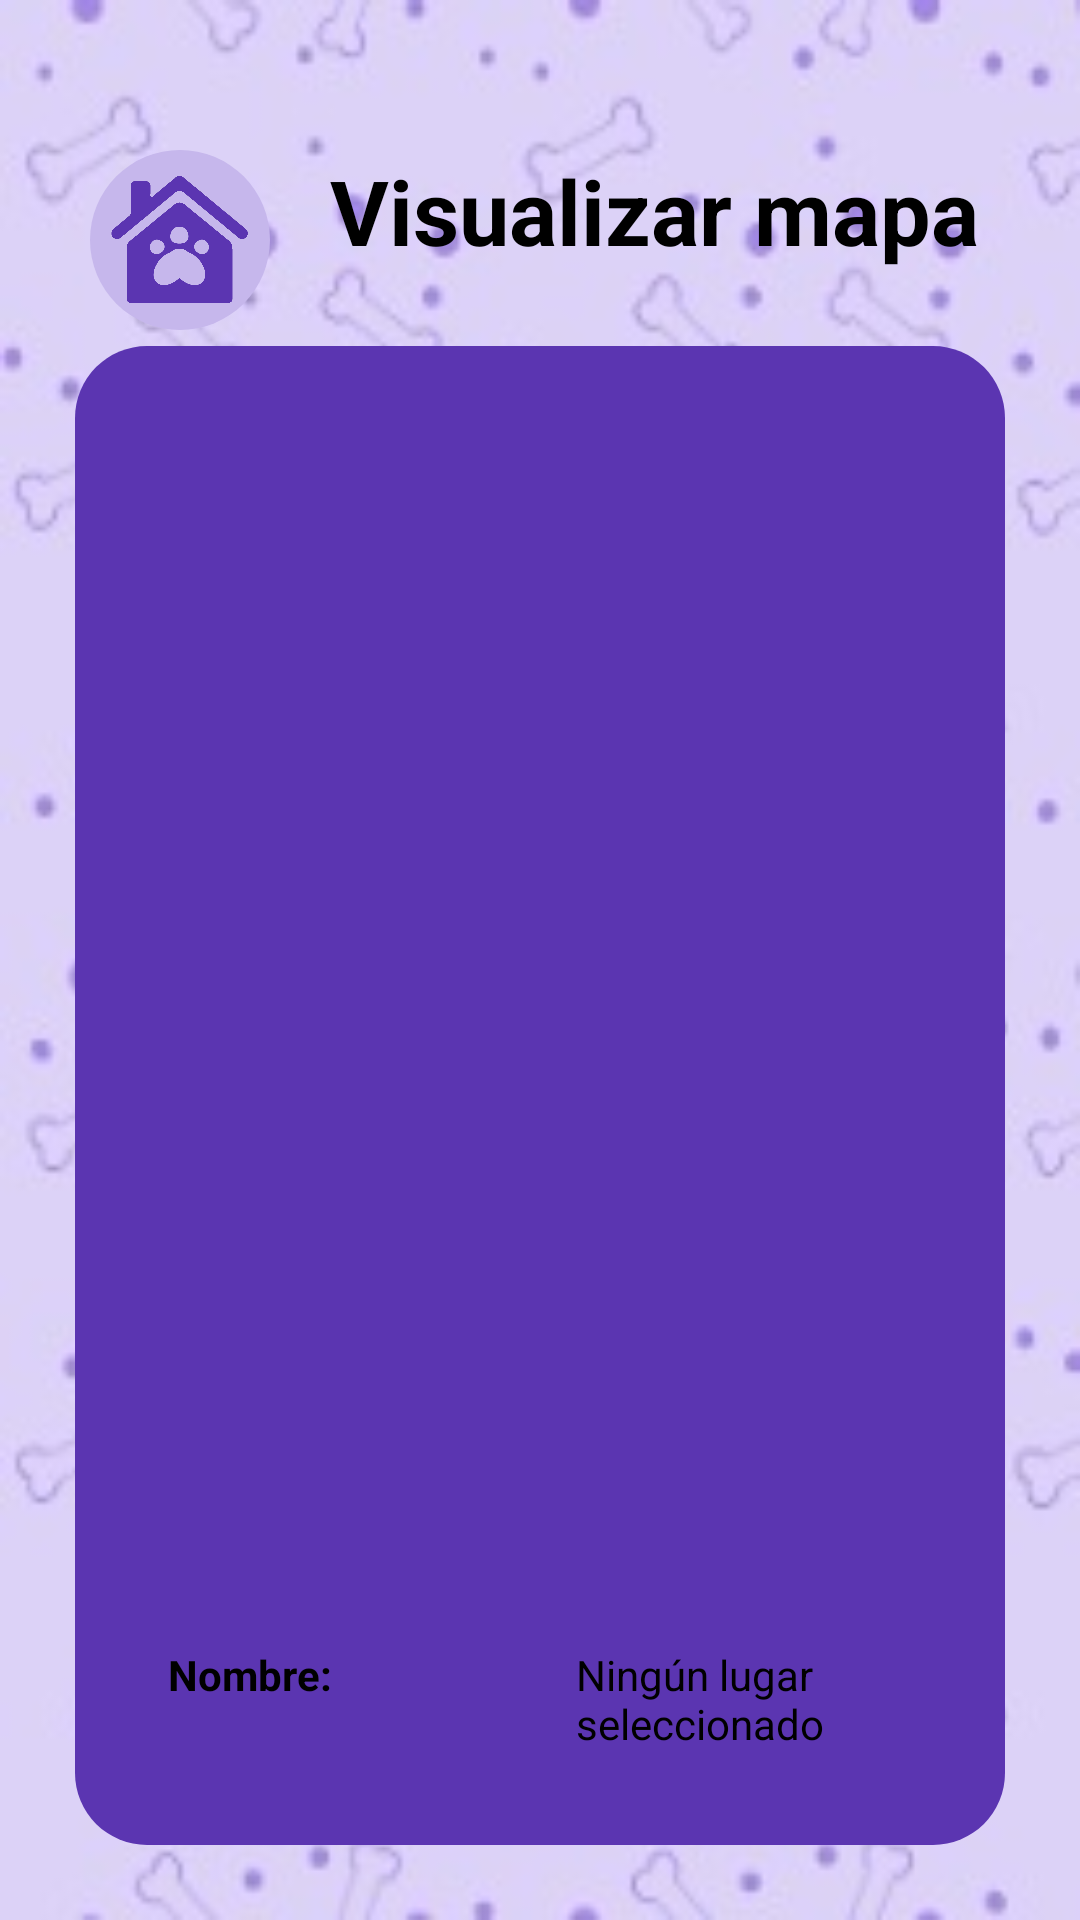

The Android layout XML behind this screen, and the referenced resources:
<!-- AndroidManifest.xml: application theme Theme.Xolotl -->
<!-- res/layout/activity_visualizar_mapa.xml -->
<?xml version="1.0" encoding="utf-8"?>
<RelativeLayout xmlns:android="http://schemas.android.com/apk/res/android"
    xmlns:tools="http://schemas.android.com/tools"
    android:background="@drawable/fondo_interfaz"
    android:layout_width="match_parent"
    android:layout_height="match_parent"
    tools:context=".ui.main.usuario.mapas.VisualizarMapaActivity">

    
    <FrameLayout
        android:id="@+id/btnHomeContainer"
        android:layout_width="60dp"
        android:layout_height="60dp"
        android:layout_marginTop="50dp"
        android:layout_marginStart="30dp"
        android:background="@drawable/fondo_morado_circular"
        android:foreground="?attr/selectableItemBackgroundBorderless"
        android:layout_alignParentStart="true">

        <ImageButton
            android:id="@+id/btnHome"
            android:layout_width="match_parent"
            android:layout_height="match_parent"
            android:background="@android:color/transparent"
            android:src="@drawable/home_morado"
            android:contentDescription="Volver al inicio"
            android:scaleType="centerCrop"/>
    </FrameLayout>

    
    <TextView
        android:id="@+id/txtTituloMascota"
        android:layout_width="wrap_content"
        android:layout_height="wrap_content"
        android:text="Visualizar mapa"
        android:textSize="30sp"
        android:textStyle="bold"
        android:textColor="@android:color/black"
        android:layout_marginStart="20dp"
        android:layout_marginTop="50dp"
        android:layout_toEndOf="@id/btnHomeContainer"/>

    
    <LinearLayout
        android:layout_width="match_parent"
        android:layout_height="match_parent"
        android:layout_below="@id/txtTituloMascota"
        android:orientation="vertical"
        android:layout_margin="24dp">

        
        <LinearLayout
            android:layout_width="match_parent"
            android:layout_height="match_parent"
            android:orientation="vertical"
            android:gravity="center_horizontal"
            android:padding="20dp"
            android:background="@drawable/rectangulosesion"
            android:elevation="6dp">

            
            <FrameLayout
                android:id="@+id/mapContainer"
                android:layout_width="match_parent"
                android:layout_height="0dp"
                android:layout_weight="1"
                android:layout_marginBottom="20dp" />

            
            <LinearLayout
                android:layout_width="match_parent"
                android:layout_height="wrap_content"
                android:orientation="horizontal">

                <TextView
                    android:layout_width="0dp"
                    android:layout_height="wrap_content"
                    android:layout_weight="1"
                    android:text="Nombre:"
                    android:textStyle="bold"
                    android:padding="12dp"
                    android:background="@drawable/campos_circulares"
                    android:backgroundTint="@android:color/white"
                    android:textColor="@android:color/black"/>

                <TextView
                    android:id="@+id/txtnombreDueno"
                    android:layout_width="0dp"
                    android:layout_height="wrap_content"
                    android:layout_weight="1"
                    android:padding="12dp"
                    android:background="@drawable/campos_circulares"
                    android:backgroundTint="#E0E0E0"
                    android:text="Ningún lugar seleccionado"
                    android:textColor="@android:color/black"/>

            </LinearLayout>

        </LinearLayout>

    </LinearLayout>

</RelativeLayout>
<!-- resources referenced by this layout -->
<resources>
  <!-- drawable fondo_interfaz: jpg bitmap (drawable, 17313 bytes) -->
  <!-- drawable fondo_morado_circular (drawable) -->
  <?xml version="1.0" encoding="utf-8"?>
  <shape xmlns:android="http://schemas.android.com/apk/res/android"
      android:shape="oval">
  
      <size
          android:width="55dp"
          android:height="55dp"/>
  
      <solid android:color="@color/botonRegistrarse" />
  
  </shape>
  <!-- drawable home_morado: png bitmap (drawable, 65833 bytes) -->
  <!-- drawable rectangulosesion (drawable) -->
  <shape xmlns:android="http://schemas.android.com/apk/res/android"
      android:shape="rectangle">
  
      
      <solid android:color="@color/rectanguloInicioSesion" />
  
      
      <corners android:radius="24dp" />
  
      
      <stroke
          android:width="2dp"
          android:color="@android:color/transparent" />
  
      
      <padding
          android:bottom="16dp"
          android:top="16dp"
          android:left="16dp"
          android:right="16dp" />
  </shape>
  <style name="Theme.Xolotl" parent="Base.Theme.Xolotl" />
  <color name="botonRegistrarse">#c6b7ec</color>
  <color name="rectanguloInicioSesion">#5b35b1</color>
  <style name="Base.Theme.Xolotl" parent="Theme.Material3.DayNight.NoActionBar">
          <item name="android:windowBackground">@drawable/fondo_interfaz</item>
          <item name="colorPrimary">@color/moradoSubtitulo</item>
      </style>
  <color name="moradoSubtitulo">#6A1B9A</color>
</resources>
